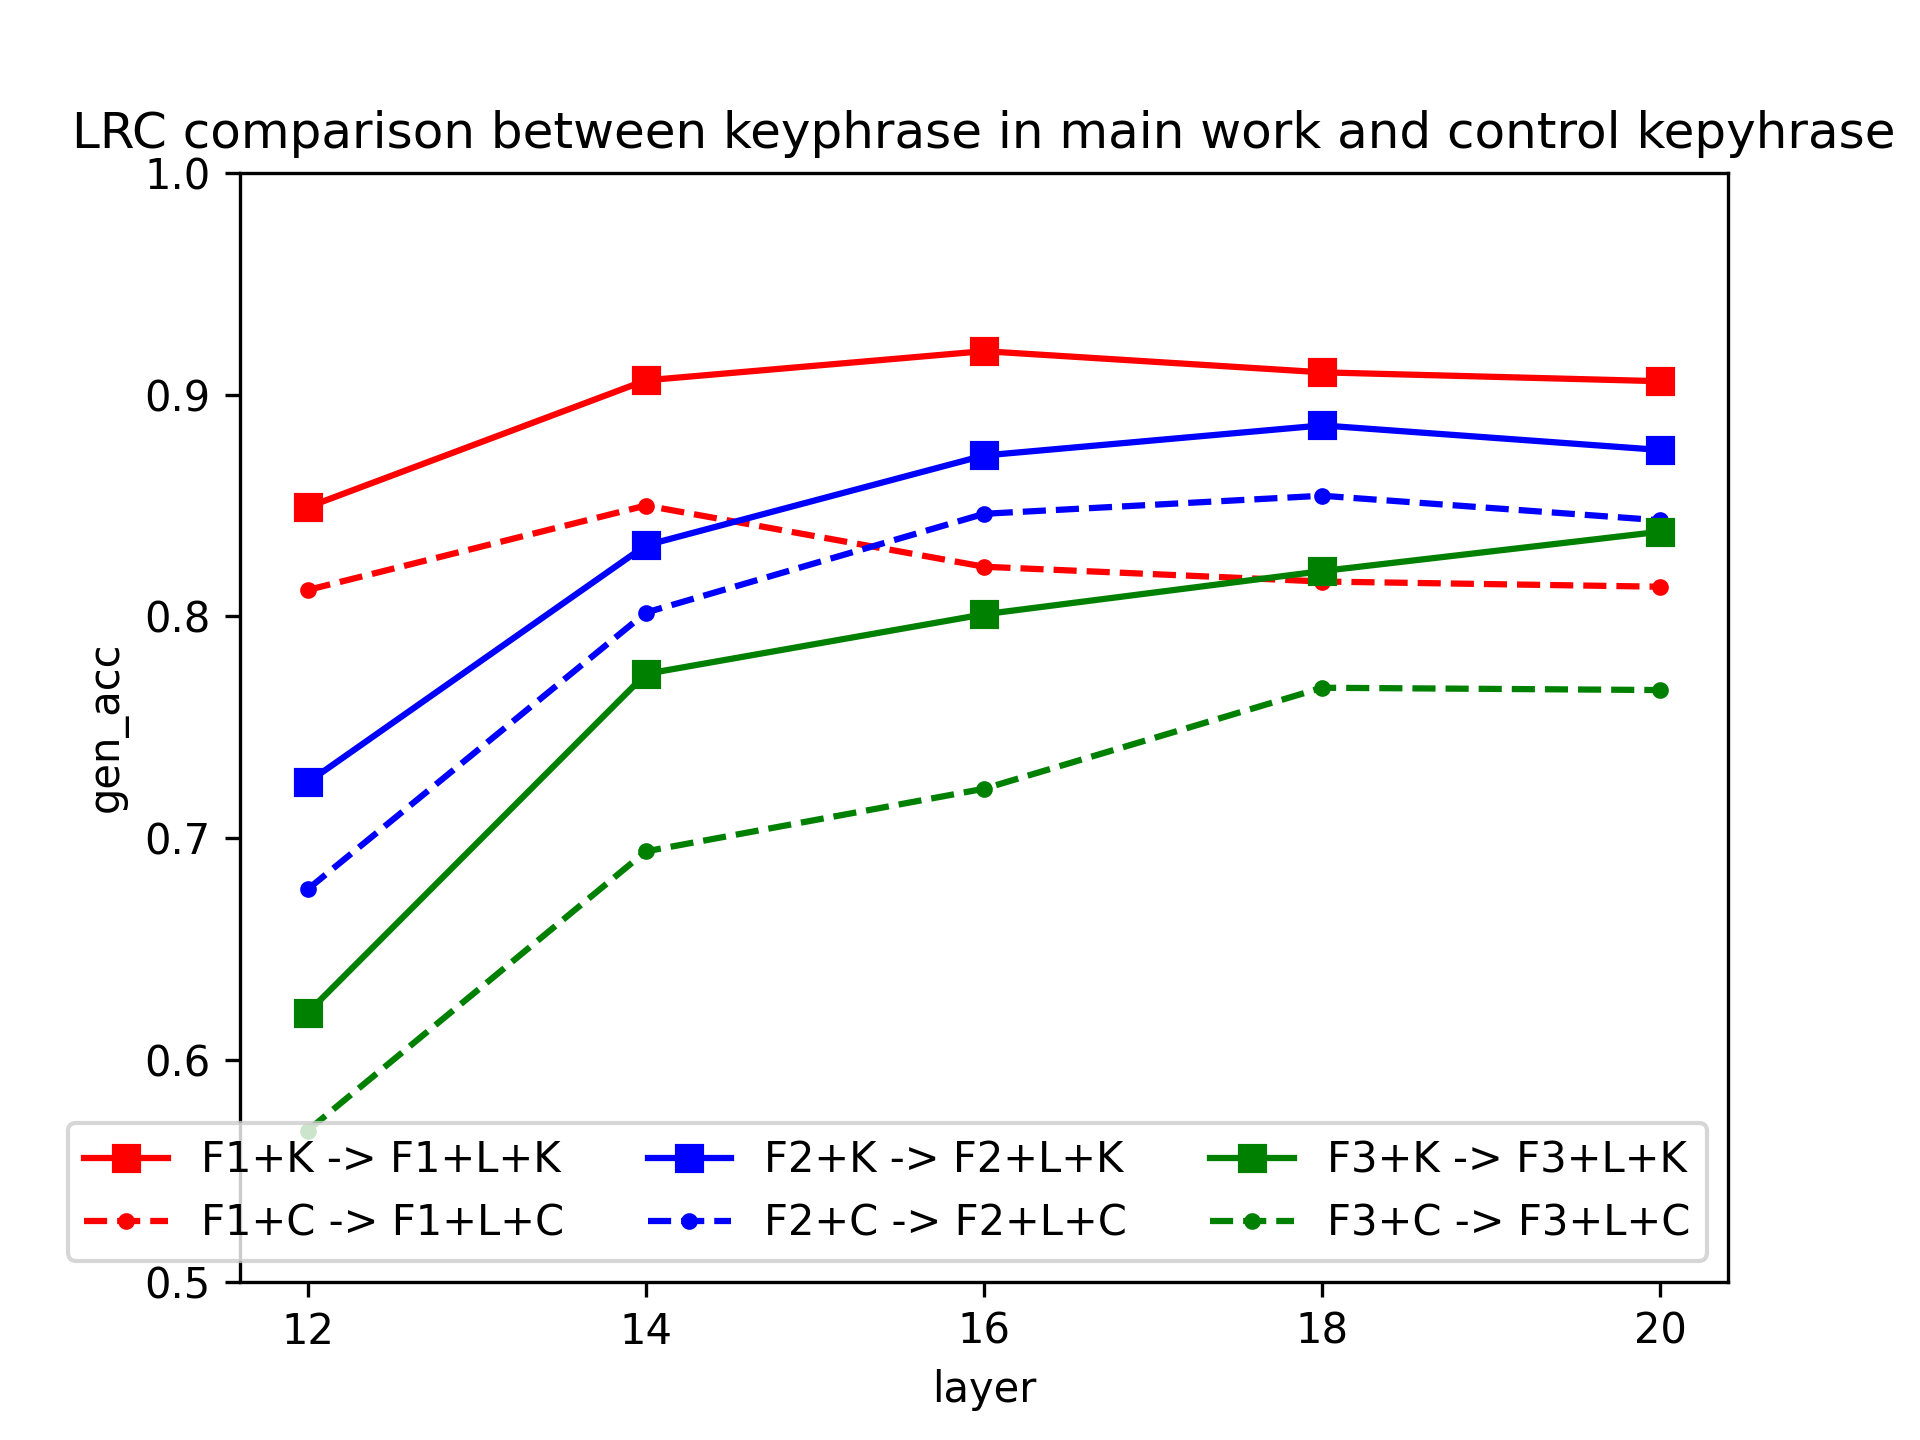

The file beside this chart, header and first rows:
layer, F1 -> F1+L, F2 -> F2+L, F3 -> F3+L, F1+K -> F1+L+K, F2+K -> F2+L+K, F3+K -> F3+L+K
12, 0.8492, 0.7251, 0.6212, 0.8119, 0.6769, 0.5681
14, 0.9064, 0.832, 0.774, 0.85, 0.8017, 0.694
16, 0.9196, 0.8725, 0.8009, 0.8224, 0.8462, 0.7222
18, 0.91, 0.8861, 0.8204, 0.8157, 0.8544, 0.7678
20, 0.906, 0.875, 0.8382, 0.8133, 0.8433, 0.7668
